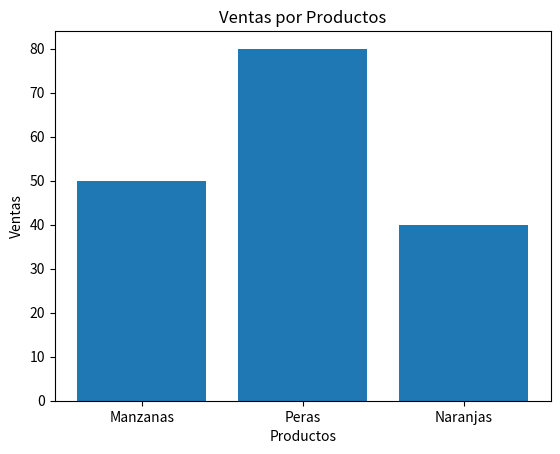

The script that saved this image:
import matplotlib.pyplot as plt

productos= ["Manzanas", "Peras", "Naranjas"]
ventas= [50, 80, 40]

plt.bar(productos,ventas)
plt.title("Ventas por Productos")
plt.xlabel("Productos")
plt.ylabel("Ventas")
plt.show()
